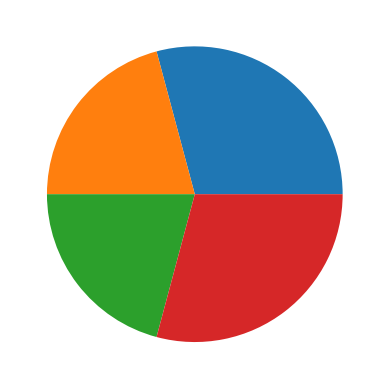

Python code for this plot:
from numpy import array
from matplotlib.pyplot import pie, show

data_array = ([3.5, 2.5, 2.5, 3.5])
pie(data_array)
show()
